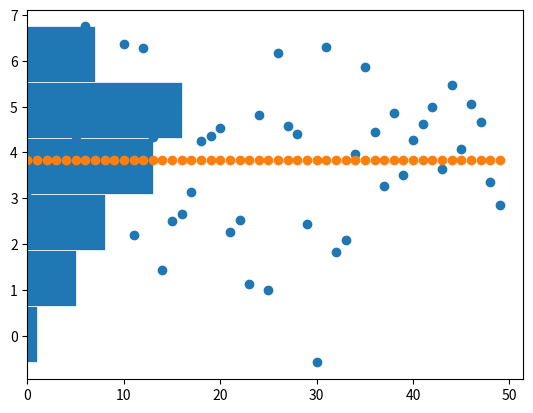

Reproduce this figure in Python.
import matplotlib.pyplot as plt
import numpy as np
import math
import statistics

n = 50
np.random.seed()
x = 2+np.random.normal(2, 1.5, n)
print(x)
k = int(1.448*math.log(n)+1)
 
fig, ax = plt.subplots()

ax.hist(x, bins=k, linewidth=0.5, edgecolor="white", orientation='horizontal')

plt.show()
y=list(range(0,n))

print("min: ",min(x))
print("max: ",max(x))
avrg=statistics.mean(x)
print("MIddle: ",avrg)
print("S: ",np.std(x))


plt.scatter(y,x)
plt.show()
c=False
while(c!=True):
    c=True
    Tmax=(max(x)-statistics.mean(x))/np.std(x)
    index_max=np.argmax(x)
    Tmin=(statistics.mean(x)-min(x))/np.std(x)
    index_min=np.argmin(x)
    print("min: ",min(x))
    print("max: ",max(x))
    if(Tmax>1.962):
        c=False
        x[index_max]=avrg
    if(Tmin>1.962):
        c=False
        x[index_min]=avrg
plt.scatter(y,x)
plt.show()

